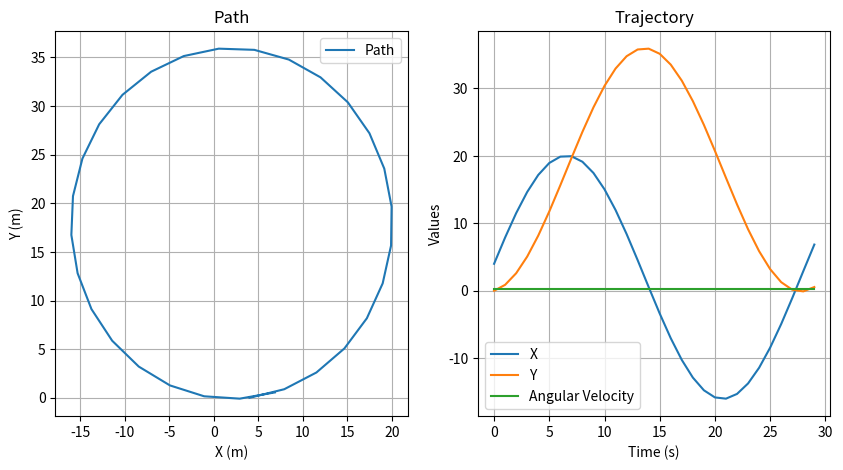

Reproduce this figure in Python.
# The following code was generated with the help of ChatGPT and modified to run a simulation of a complete circle trace


import math
import matplotlib.pyplot as plt

# Parameters
L = 35.0  # Length of the firetruck
W = 10.0  # Width of the firetruck
V = 8.0   # Constant velocity
R = 18.0  # Radius of the circle
freq = 2.0  # Control frequency
dt = 1.0 / freq  # Time for one control cycle

# Initial state
x = 0.0
y = 0.0
theta = 0.0

# Lists to store data for plotting
path_x = []
path_y = []
trajectory_x = []
trajectory_y = []
angular_velocities = []

# Simulation loop
for _ in range(int(15 * freq)):  # Simulate for 15 seconds in order to complete a whole circle
    # Calculate Ackermann steering angle
    delta = math.atan(L / R)

    # Print out the commands
    print(f"Command: changeInSteeringAngle={delta}, distanceTravelledPerHalfSecond={V * dt}, changeInAngleOrientationPerHalfSecond={V * dt / R}")

    # Calculate displacement
    ds = V * dt

    # Calculate change in orientation
    dtheta = ds / R

    # Update robot's position and orientation
    x += ds * math.cos(theta)
    y += ds * math.sin(theta)
    theta += dtheta

    # Store data for plotting
    path_x.append(x)
    path_y.append(y)
    trajectory_x.append(x)
    trajectory_y.append(y)
    angular_velocities.append(dtheta)

# Plotting
plt.figure(figsize=(10, 5))
plt.subplot(1, 2, 1)
plt.plot(path_x, path_y, label='Path')
plt.title('Path')
plt.xlabel('X (m)')
plt.ylabel('Y (m)')
plt.grid(True)
plt.legend()

plt.subplot(1, 2, 2)
plt.plot(trajectory_x, label='X')
plt.plot(trajectory_y, label='Y')
plt.plot(angular_velocities, label='Angular Velocity')
plt.title('Trajectory')
plt.xlabel('Time (s)')
plt.ylabel('Values')
plt.grid(True)
plt.legend()

plt.show()
